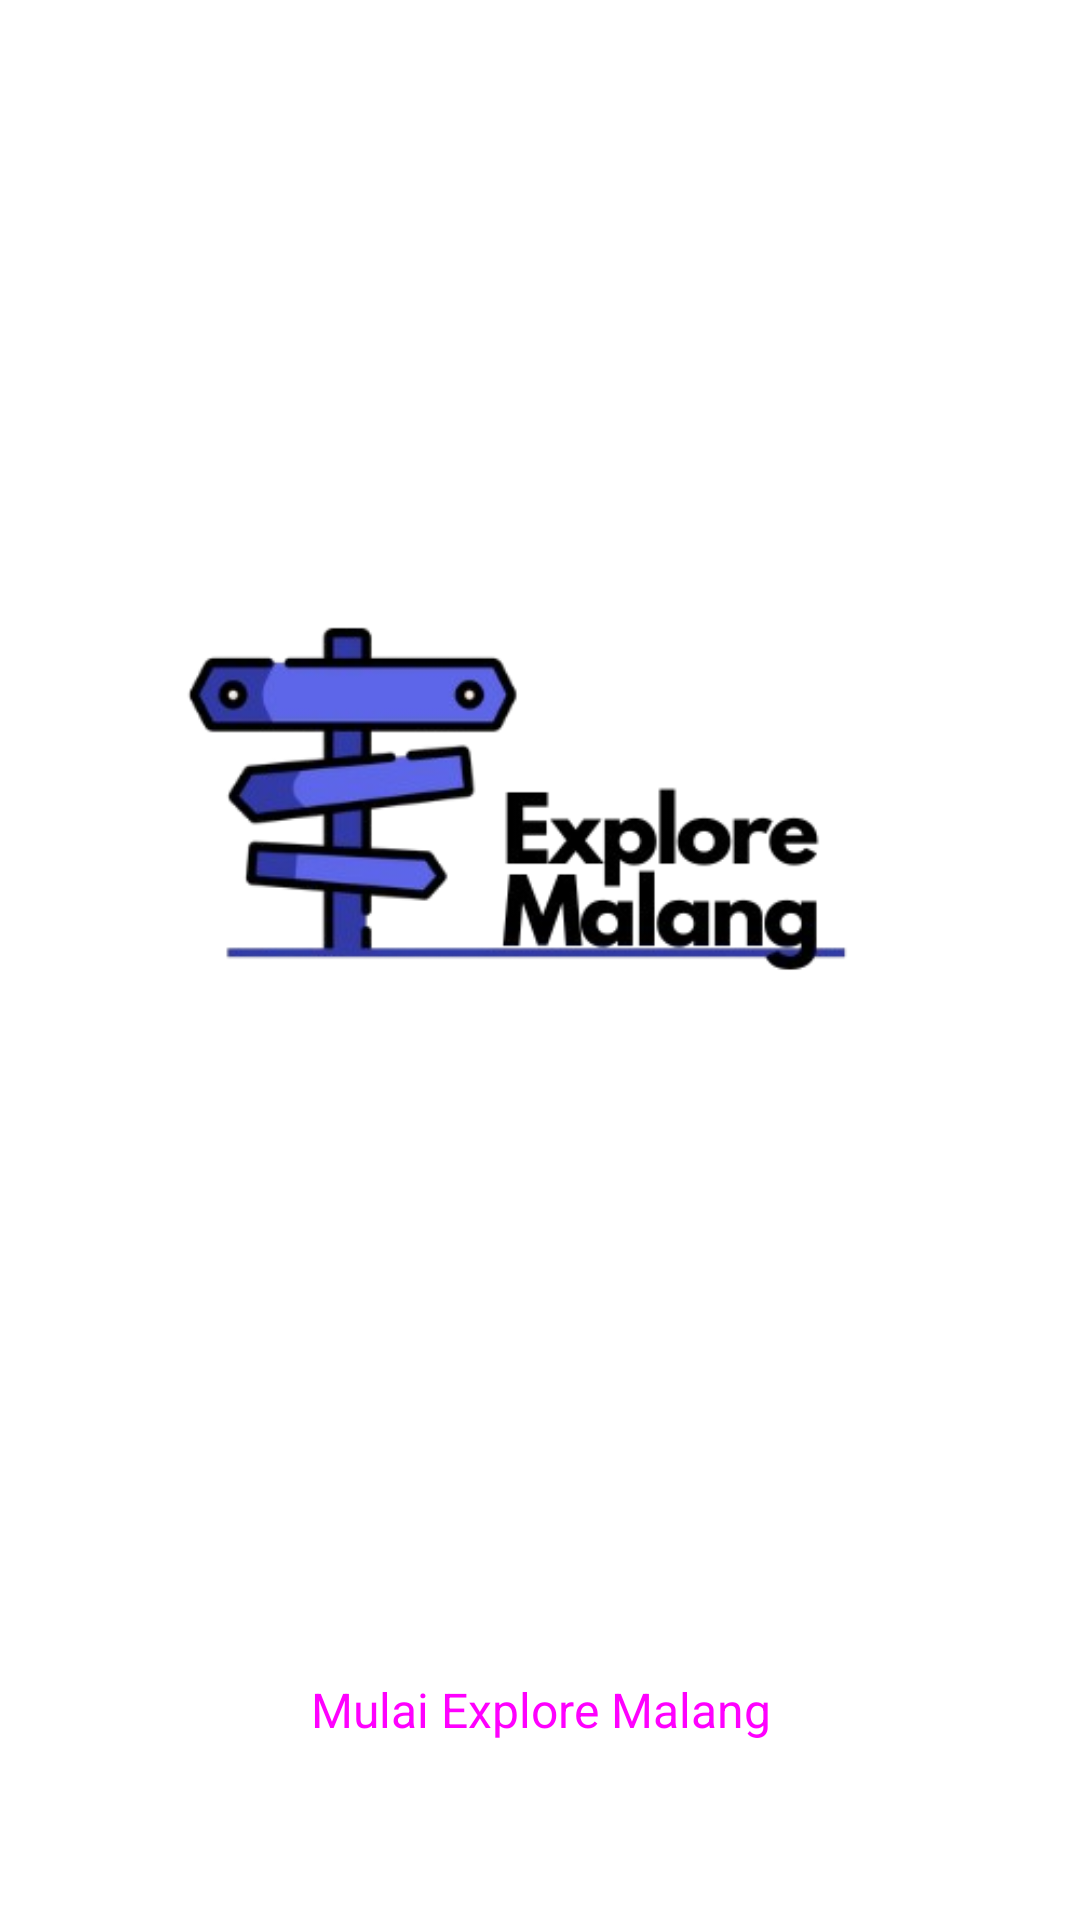

Produce the Android XML layout that renders to this screen, including the resource entries it uses.
<!-- AndroidManifest.xml: application theme AppCompatTheme -->
<!-- res/layout/splash_screen_page.xml -->
<?xml version="1.0" encoding="utf-8"?>
<LinearLayout xmlns:android="http://schemas.android.com/apk/res/android"
    xmlns:app="http://schemas.android.com/apk/res-auto"
    xmlns:tools="http://schemas.android.com/tools"
    android:layout_width="match_parent"
    android:layout_height="match_parent"
    tools:context=".view.SplashScreenActivity"
    android:gravity="center"
    android:orientation="vertical">

    <ImageView
        android:id="@+id/logo"
        android:layout_width="wrap_content"
        android:layout_height="wrap_content"
        android:src="@drawable/logo_app"
        />

    <Button
        android:layout_alignParentBottom="true"
        android:id="@+id/nextButton"
        style="@style/Widget.Material3.Button"
        android:layout_width="match_parent"
        android:layout_height="wrap_content"
        android:text="Mulai Explore Malang"
        android:textAppearance="?attr/textAppearanceLabelLarge"
        android:backgroundTint="@color/colorPrimary"
        android:textSize="16sp"
        android:layout_margin="26dp"
        android:padding="16dp"/>

</LinearLayout>
<!-- resources referenced by this layout -->
<resources>
  <color name="colorPrimary">#323aa8</color>
  <!-- drawable logo_app: png bitmap (drawable, 43998 bytes) -->
  <style name="AppCompatTheme" parent="Theme.MaterialComponents.DayNight.NoActionBar">
          
          <item name="colorPrimary">@color/colorPrimary</item>
          <item name="colorPrimaryDark">@color/colorPrimaryDark</item>
          <item name="colorAccent">@color/colorAccent</item>
      </style>
  <color name="colorPrimaryDark">#20256e</color>
  <color name="colorAccent">#5d66e8</color>
</resources>
